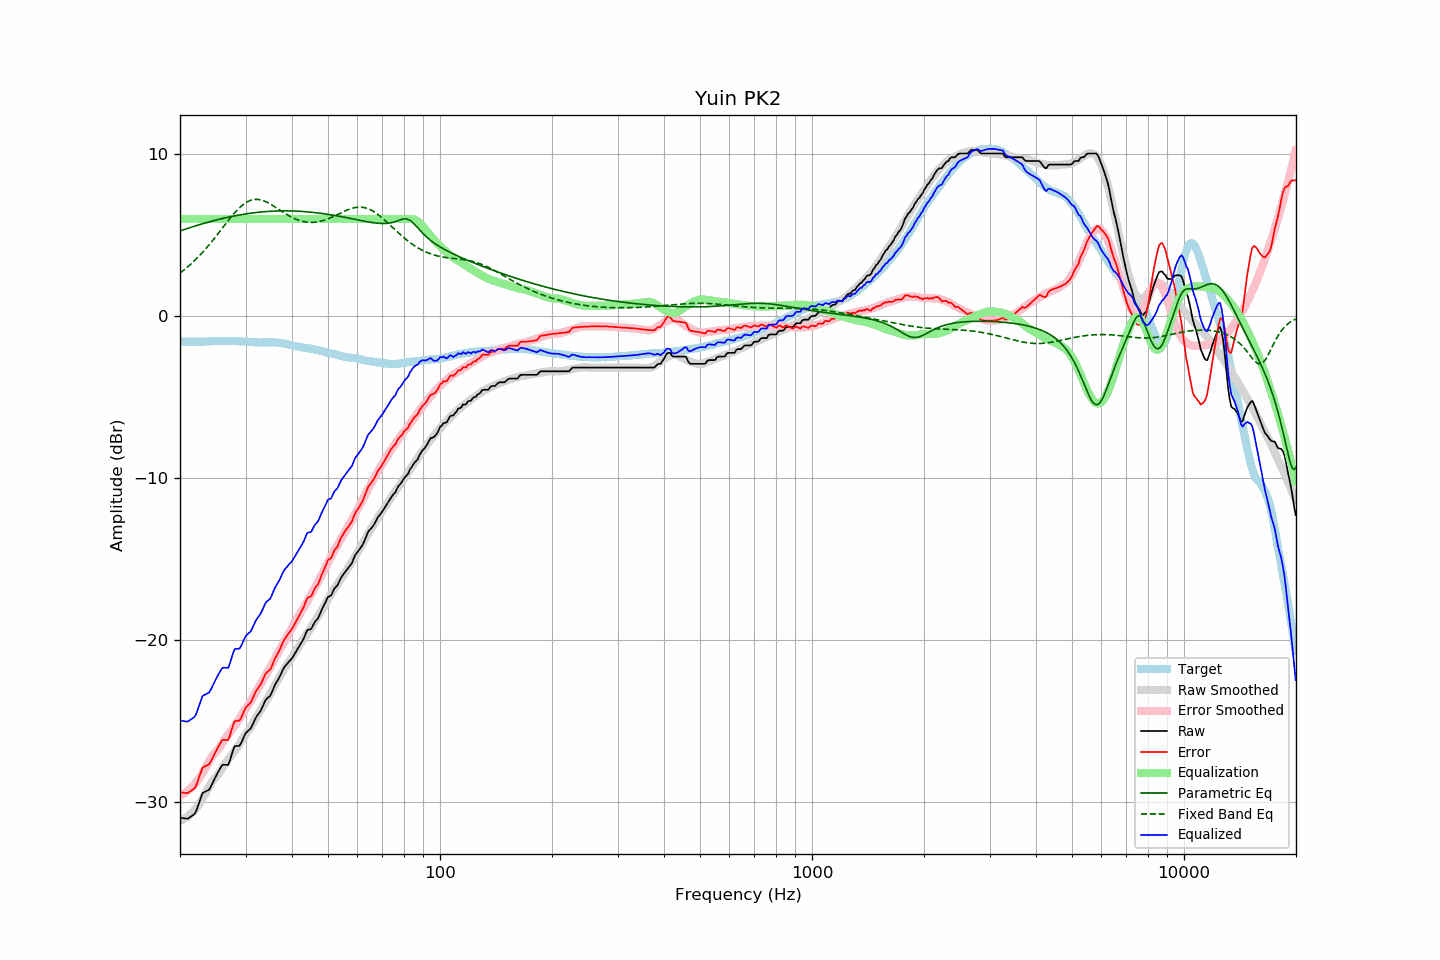

Values plotted in this chart, from the file beside it:
frequency, raw, error, smoothed, error_smoothed, equalization, parametric_eq, fixed_band_eq, equalized_raw, equalized_smoothed, target
20.00, -30.99, -29.43, -31.18, -29.62, 6.00, 5.26, 2.66, -24.99, -25.18, -1.56
20.20, -31.00, -29.43, -31.14, -29.57, 6.00, 5.29, 2.73, -25.00, -25.14, -1.57
20.40, -31.01, -29.44, -31.09, -29.52, 6.00, 5.32, 2.81, -25.01, -25.09, -1.57
20.61, -31.03, -29.46, -31.03, -29.46, 6.00, 5.36, 2.89, -25.03, -25.03, -1.57
20.81, -31.04, -29.45, -30.97, -29.39, 6.00, 5.39, 2.97, -25.04, -24.97, -1.59
21.02, -31.04, -29.45, -30.90, -29.32, 6.00, 5.42, 3.06, -25.04, -24.90, -1.59
21.23, -30.97, -29.38, -30.81, -29.23, 6.00, 5.46, 3.14, -24.97, -24.81, -1.59
21.44, -30.90, -29.32, -30.72, -29.14, 6.00, 5.49, 3.23, -24.90, -24.72, -1.58
21.66, -30.83, -29.24, -30.63, -29.04, 6.00, 5.52, 3.33, -24.83, -24.63, -1.59
21.87, -30.76, -29.18, -30.52, -28.94, 6.00, 5.55, 3.42, -24.76, -24.52, -1.58
22.09, -30.60, -29.01, -30.41, -28.82, 6.00, 5.58, 3.52, -24.60, -24.41, -1.59
22.31, -30.32, -28.74, -30.28, -28.70, 6.00, 5.61, 3.62, -24.32, -24.28, -1.58
22.54, -30.05, -28.46, -30.13, -28.55, 6.00, 5.64, 3.72, -24.05, -24.13, -1.59
22.76, -29.76, -28.18, -29.97, -28.39, 6.00, 5.67, 3.82, -23.76, -23.97, -1.58
22.99, -29.47, -27.89, -29.80, -28.22, 6.00, 5.70, 3.93, -23.47, -23.80, -1.58
23.22, -29.41, -27.83, -29.63, -28.05, 6.00, 5.73, 4.04, -23.41, -23.63, -1.58
23.45, -29.36, -27.79, -29.45, -27.88, 6.00, 5.76, 4.16, -23.36, -23.45, -1.57
23.69, -29.31, -27.74, -29.26, -27.70, 6.00, 5.79, 4.27, -23.31, -23.26, -1.57
23.92, -29.27, -27.70, -29.08, -27.52, 6.00, 5.81, 4.39, -23.27, -23.08, -1.57
24.16, -29.11, -27.55, -28.90, -27.34, 6.00, 5.84, 4.51, -23.11, -22.90, -1.56
24.40, -28.90, -27.35, -28.75, -27.19, 6.00, 5.87, 4.63, -22.90, -22.75, -1.55
24.65, -28.70, -27.16, -28.62, -27.07, 6.00, 5.89, 4.75, -22.70, -22.62, -1.55
24.89, -28.49, -26.94, -28.51, -26.96, 6.00, 5.92, 4.88, -22.49, -22.51, -1.55
25.14, -28.30, -26.75, -28.40, -26.86, 6.00, 5.95, 5.00, -22.30, -22.40, -1.55
25.39, -28.12, -26.58, -28.27, -26.73, 6.00, 5.97, 5.13, -22.12, -22.27, -1.54
25.65, -27.95, -26.41, -28.13, -26.59, 6.00, 5.99, 5.26, -21.95, -22.13, -1.54
25.91, -27.77, -26.23, -27.96, -26.42, 6.00, 6.02, 5.39, -21.77, -21.96, -1.55
26.16, -27.71, -26.17, -27.80, -26.26, 6.00, 6.04, 5.52, -21.71, -21.80, -1.54
26.43, -27.72, -26.18, -27.65, -26.11, 6.00, 6.06, 5.65, -21.72, -21.65, -1.54
26.69, -27.72, -26.18, -27.52, -25.98, 6.00, 6.09, 5.77, -21.72, -21.52, -1.54
26.96, -27.73, -26.18, -27.39, -25.85, 6.00, 6.11, 5.90, -21.73, -21.39, -1.55
27.23, -27.46, -25.92, -27.26, -25.72, 6.00, 6.13, 6.03, -21.46, -21.26, -1.55
27.50, -27.15, -25.60, -27.13, -25.59, 6.00, 6.15, 6.15, -21.15, -21.13, -1.55
27.77, -26.83, -25.29, -26.99, -25.45, 6.00, 6.17, 6.26, -20.83, -20.99, -1.54
28.05, -26.57, -25.02, -26.86, -25.31, 6.00, 6.19, 6.38, -20.57, -20.86, -1.55
28.33, -26.56, -25.01, -26.72, -25.17, 6.00, 6.21, 6.49, -20.56, -20.72, -1.55
28.62, -26.55, -24.99, -26.58, -25.03, 6.00, 6.23, 6.59, -20.55, -20.58, -1.56
28.90, -26.54, -24.99, -26.43, -24.88, 6.00, 6.24, 6.69, -20.54, -20.43, -1.55
29.19, -26.39, -24.83, -26.27, -24.71, 6.00, 6.26, 6.78, -20.39, -20.27, -1.56
29.48, -26.16, -24.59, -26.11, -24.54, 6.00, 6.28, 6.86, -20.16, -20.11, -1.57
29.78, -25.93, -24.37, -25.95, -24.38, 6.00, 6.30, 6.94, -19.93, -19.95, -1.57
30.08, -25.74, -24.18, -25.81, -24.23, 6.00, 6.31, 7.01, -19.74, -19.81, -1.57
30.38, -25.65, -24.07, -25.68, -24.10, 6.00, 6.33, 7.06, -19.65, -19.68, -1.59
30.68, -25.56, -23.97, -25.55, -23.95, 6.00, 6.34, 7.11, -19.56, -19.55, -1.59
30.99, -25.47, -23.87, -25.39, -23.80, 6.00, 6.35, 7.15, -19.47, -19.39, -1.60
31.30, -25.27, -23.67, -25.22, -23.62, 6.00, 6.37, 7.18, -19.27, -19.22, -1.61
31.61, -25.05, -23.44, -25.04, -23.43, 6.00, 6.38, 7.20, -19.05, -19.04, -1.61
31.93, -24.84, -23.22, -24.87, -23.25, 6.00, 6.39, 7.21, -18.84, -18.87, -1.63
32.24, -24.68, -23.06, -24.70, -23.08, 6.00, 6.40, 7.21, -18.68, -18.70, -1.62
32.57, -24.54, -22.91, -24.54, -22.92, 6.00, 6.41, 7.20, -18.54, -18.54, -1.63
32.89, -24.41, -22.78, -24.38, -22.76, 6.00, 6.42, 7.18, -18.41, -18.38, -1.63
33.22, -24.21, -22.58, -24.22, -22.60, 6.00, 6.43, 7.16, -18.21, -18.22, -1.63
33.55, -23.99, -22.36, -24.05, -22.43, 6.00, 6.44, 7.12, -17.99, -18.05, -1.63
33.89, -23.76, -22.14, -23.87, -22.25, 6.00, 6.45, 7.08, -17.76, -17.87, -1.62
34.23, -23.63, -22.00, -23.70, -22.08, 6.00, 6.46, 7.04, -17.63, -17.70, -1.63
34.57, -23.55, -21.93, -23.52, -21.90, 6.00, 6.46, 6.99, -17.55, -17.52, -1.62
34.92, -23.47, -21.85, -23.35, -21.72, 6.00, 6.47, 6.93, -17.47, -17.35, -1.62
35.27, -23.27, -21.67, -23.17, -21.54, 6.00, 6.48, 6.87, -17.27, -17.17, -1.61
35.62, -23.03, -21.41, -22.98, -21.36, 6.00, 6.48, 6.81, -17.03, -16.98, -1.63
35.97, -22.80, -21.17, -22.80, -21.17, 6.00, 6.49, 6.75, -16.80, -16.80, -1.63
... 635 more rows
